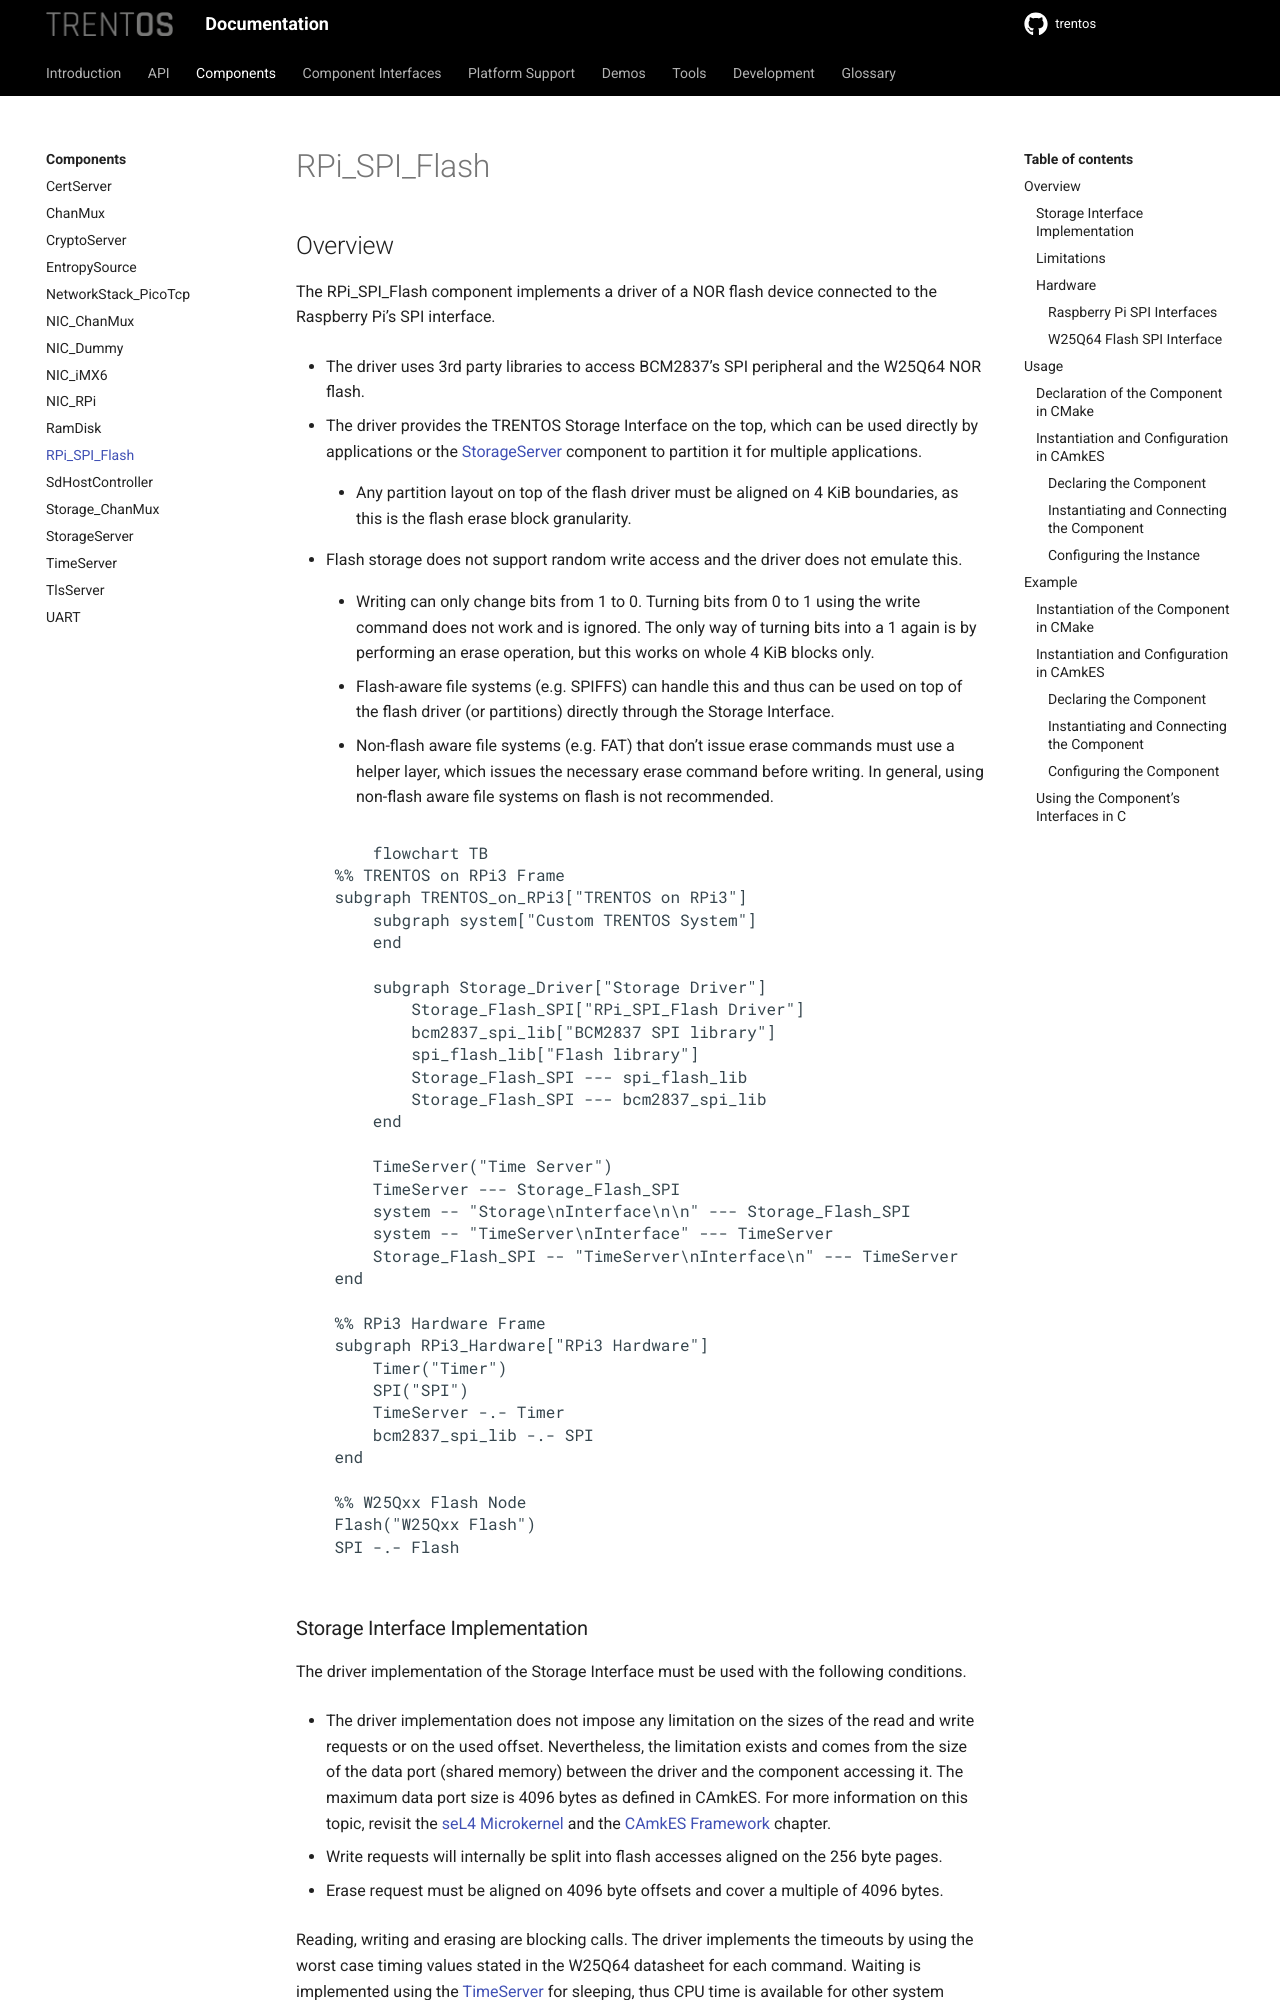

repository: TRENT-OS/trentos · page: components/rpi_spi_flash.html · generator: sphinx

# RPi_SPI_Flash

## Overview

The RPi_SPI_Flash component implements a driver of a NOR flash device
connected to the Raspberry Pi's SPI interface.

- The driver uses 3rd party libraries to access BCM2837's SPI
    peripheral and the W25Q64 NOR flash.
- The driver provides the TRENTOS Storage Interface on the top, which
    can be used directly by applications or the
    [StorageServer](../components/storage-server.md) component to partition it
    for multiple applications.
  - Any partition layout on top of the flash driver must be aligned
        on 4 KiB boundaries, as this is the flash erase block
        granularity.
- Flash storage does not support random write access and the driver
    does not emulate this.
  - Writing can only change bits from 1 to 0. Turning bits from 0 to
        1 using the write command does not work and is ignored. The only
        way of turning bits into a 1 again is by performing an erase
        operation, but this works on whole 4 KiB blocks only.
  - Flash-aware file systems (e.g. SPIFFS) can handle this and thus
        can be used on top of the flash driver (or partitions) directly
        through the Storage Interface.
  - Non-flash aware file systems (e.g. FAT) that don't issue erase
        commands must use a helper layer, which issues the necessary
        erase command before writing. In general, using non-flash aware
        file systems on flash is not recommended.

```{mermaid}
flowchart TB
    %% TRENTOS on RPi3 Frame
    subgraph TRENTOS_on_RPi3["TRENTOS on RPi3"]
        subgraph system["Custom TRENTOS System"]
        end

        subgraph Storage_Driver["Storage Driver"]
            Storage_Flash_SPI["RPi_SPI_Flash Driver"]
            bcm2837_spi_lib["BCM2837 SPI library"]
            spi_flash_lib["Flash library"]
            Storage_Flash_SPI --- spi_flash_lib
            Storage_Flash_SPI --- bcm2837_spi_lib
        end

        TimeServer("Time Server")
        TimeServer --- Storage_Flash_SPI
        system -- "Storage\nInterface\n\n" --- Storage_Flash_SPI
        system -- "TimeServer\nInterface" --- TimeServer
        Storage_Flash_SPI -- "TimeServer\nInterface\n" --- TimeServer
    end

    %% RPi3 Hardware Frame
    subgraph RPi3_Hardware["RPi3 Hardware"]
        Timer("Timer")
        SPI("SPI")
        TimeServer -.- Timer
        bcm2837_spi_lib -.- SPI
    end

    %% W25Qxx Flash Node
    Flash("W25Qxx Flash")
    SPI -.- Flash
```
